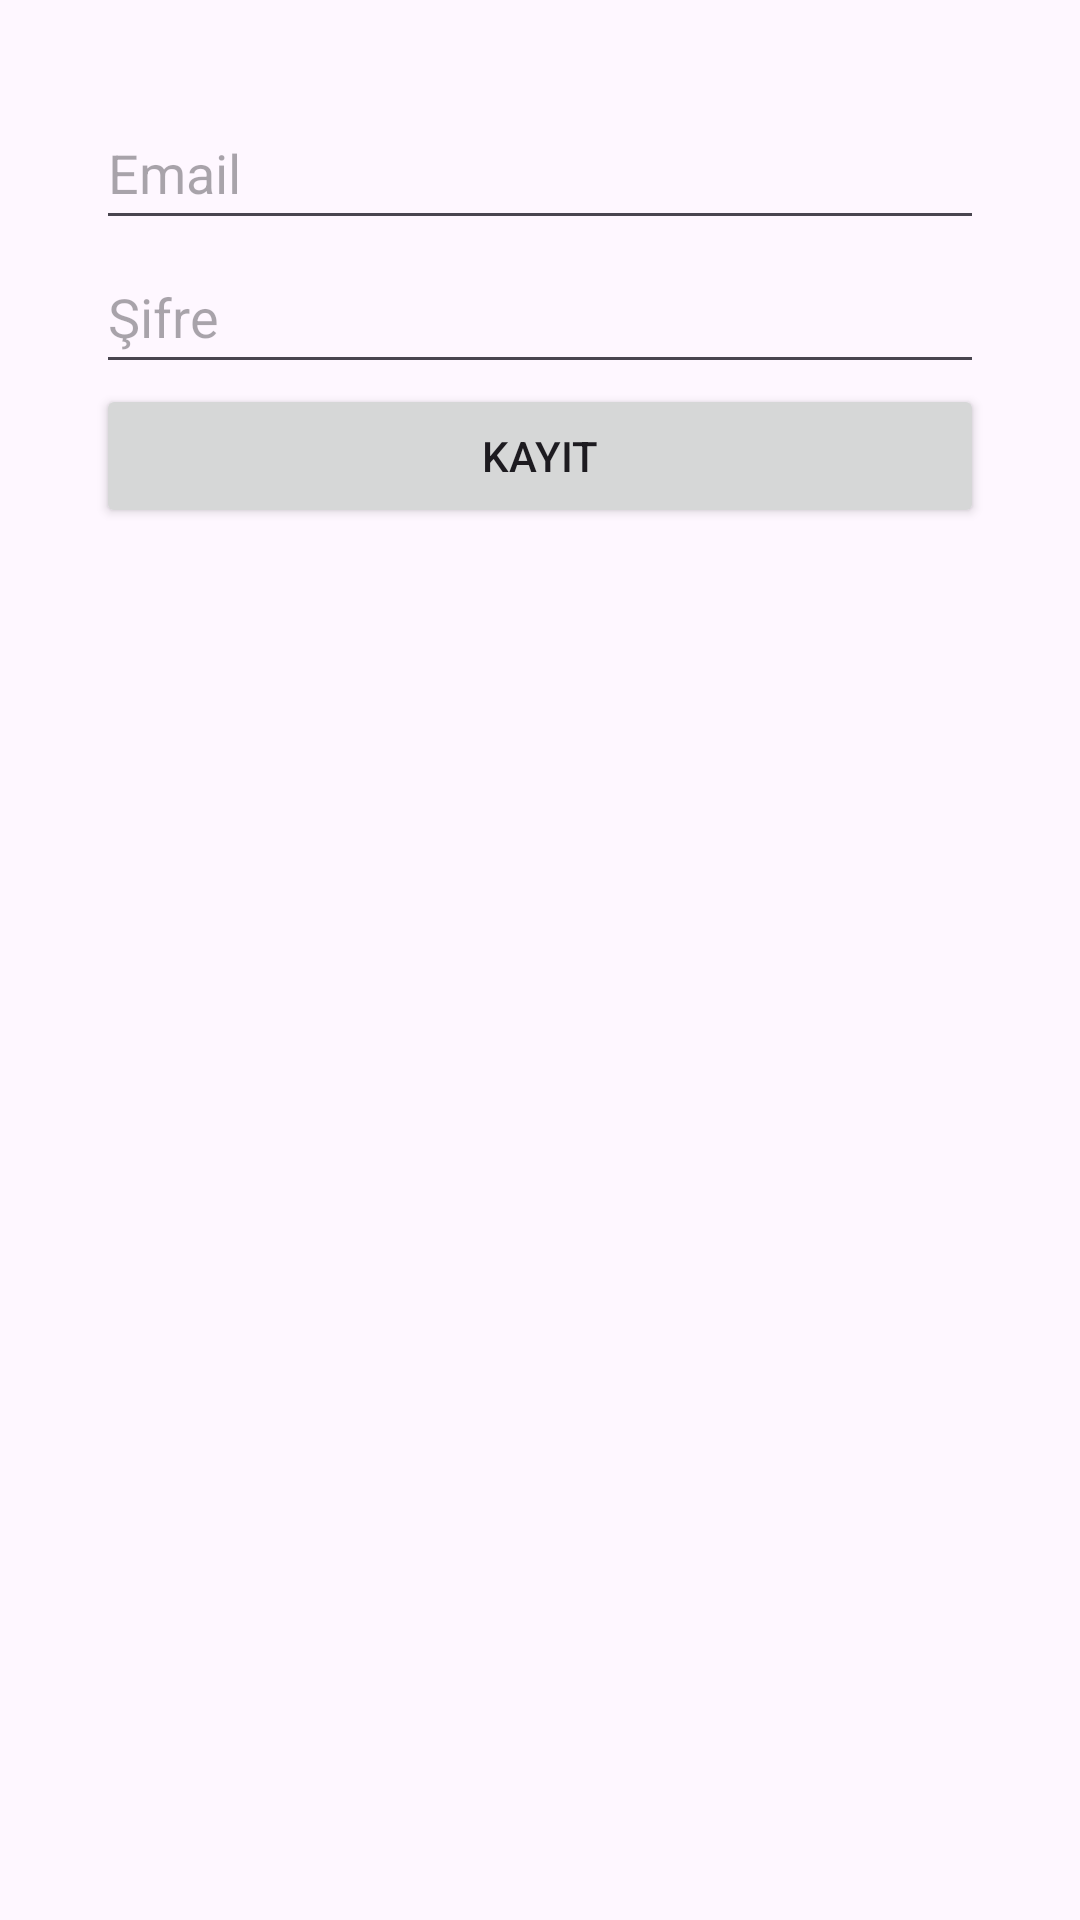

The Android layout XML behind this screen, and the referenced resources:
<!-- AndroidManifest.xml: application theme Theme.YapılacaklarListesiUygulaması -->
<!-- res/layout/activity_register.xml -->
<?xml version="1.0" encoding="utf-8"?>
<LinearLayout
    xmlns:android="http://schemas.android.com/apk/res/android"
    xmlns:app="http://schemas.android.com/apk/res-auto"
    xmlns:tools="http://schemas.android.com/tools"
    android:layout_width="match_parent"
    android:layout_height="match_parent"
    android:orientation="vertical"
    android:padding="32dp"
    tools:context=".LoginActivity">

    <EditText
        android:id="@+id/email"
        android:layout_width="match_parent"
        android:layout_height="wrap_content"
        android:hint="Email"
        android:minHeight="48dp" />

    <EditText
        android:id="@+id/sifre"
        android:layout_width="match_parent"
        android:layout_height="wrap_content"
        android:hint="Şifre"
        android:inputType="textPassword"
        android:minHeight="48dp" />


    <Button
        android:id="@+id/kayit_button"
        android:layout_width="match_parent"
        android:layout_height="wrap_content"
        android:text="Kayıt"/>




</LinearLayout>
<!-- resources referenced by this layout -->
<resources>
  <style name="Theme.YapılacaklarListesiUygulaması" parent="Base.Theme.YapılacaklarListesiUygulaması" />
  <style name="Base.Theme.YapılacaklarListesiUygulaması" parent="Theme.Material3.DayNight.NoActionBar">
          
          
      </style>
</resources>
